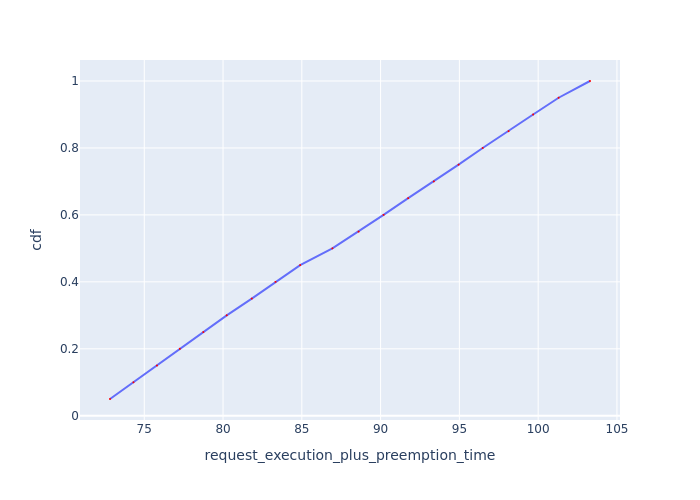

Source data for this figure (header and first rows):
Request Id, request_execution_plus_preemption_time, cdf
0_19, 72.83, 0.05
0_18, 74.32, 0.1
0_17, 75.8, 0.15
0_16, 77.26, 0.2
0_15, 78.75, 0.25
0_14, 80.23, 0.3
0_13, 81.82, 0.35
0_12, 83.33, 0.4
0_11, 84.9, 0.45
0_10, 86.94, 0.5
0_9, 88.6, 0.55
0_8, 90.19, 0.6
0_7, 91.75, 0.65
0_6, 93.38, 0.7
0_5, 94.95, 0.75
0_4, 96.48, 0.8
0_3, 98.12, 0.85
0_2, 99.68, 0.9
0_1, 101.3, 0.95
0_0, 103.3, 1.0
